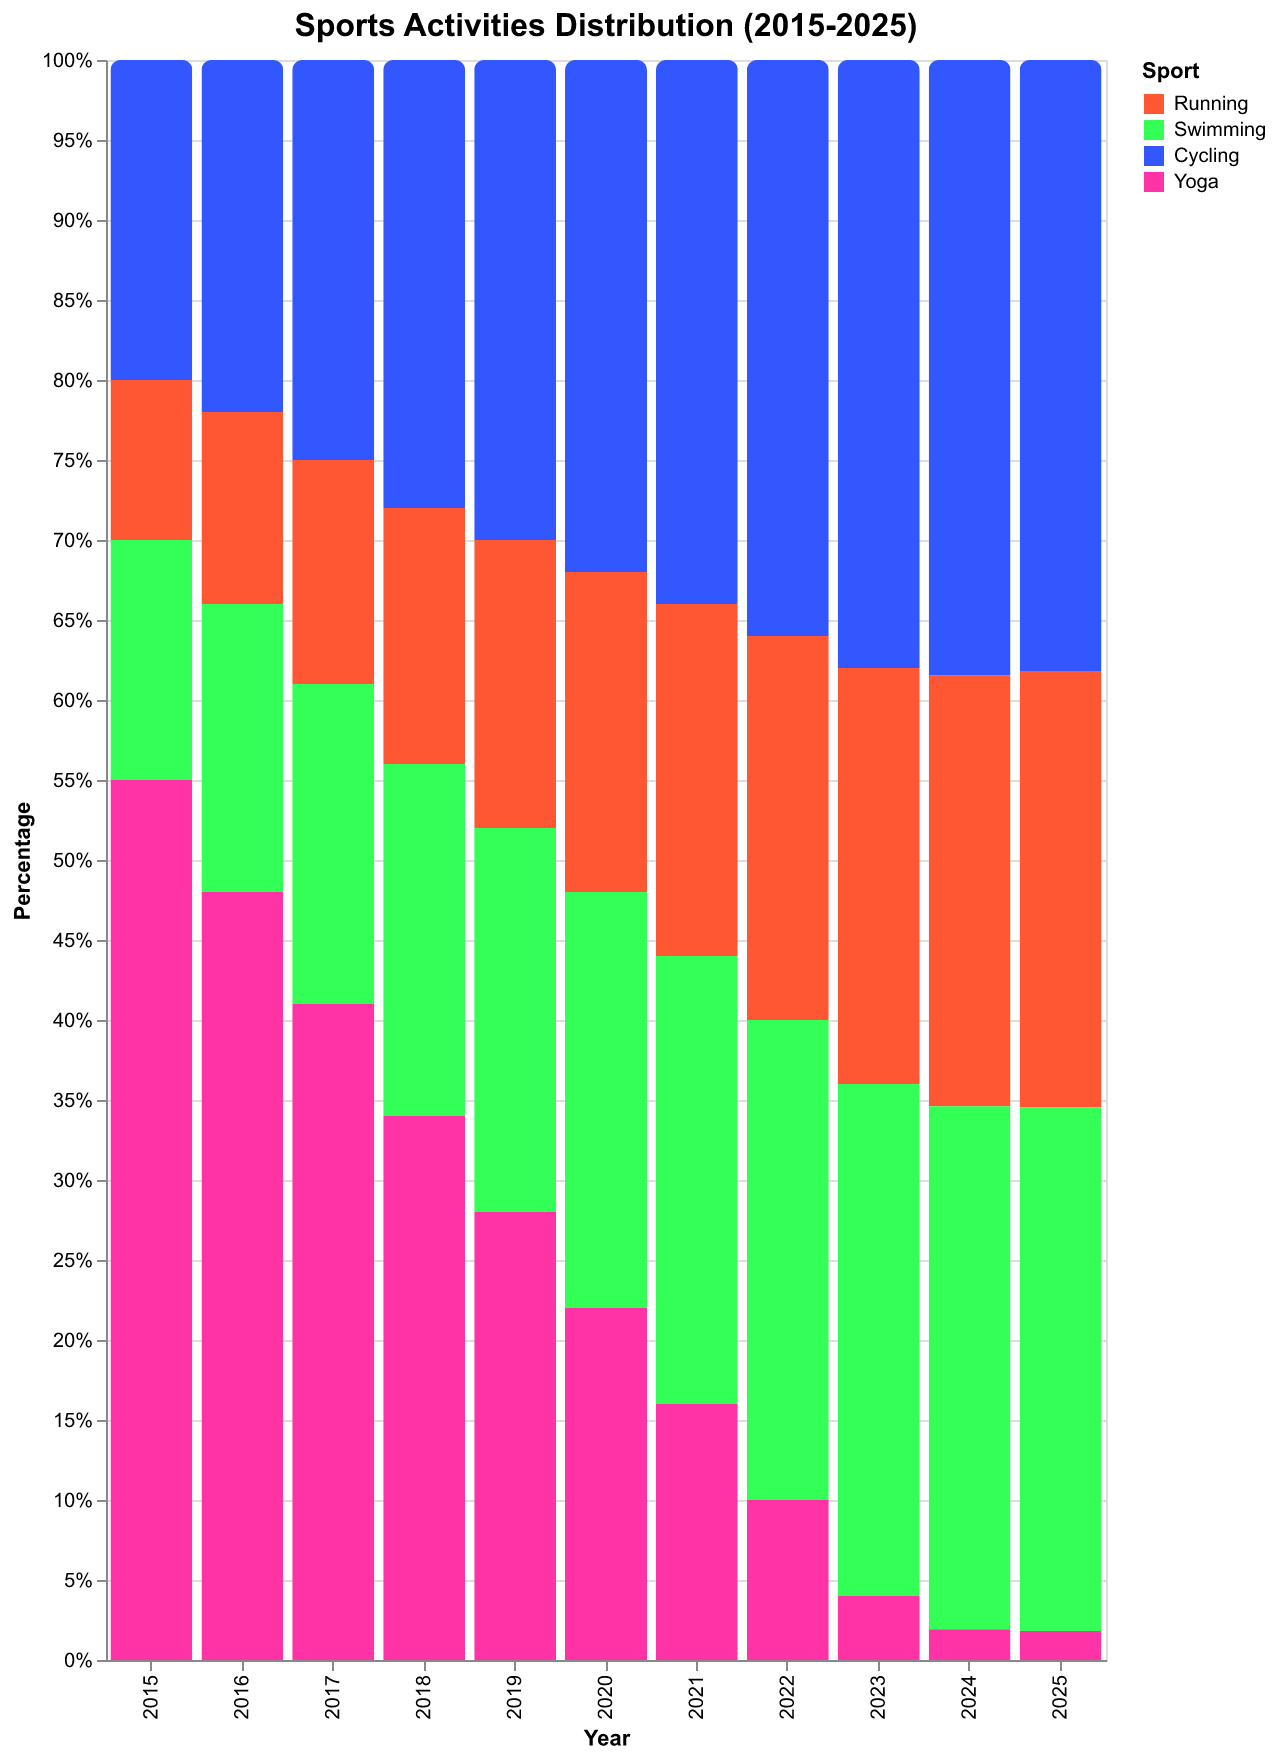

Data behind this chart, as committed beside it:
Year, Running, Swimming, Cycling, Yoga
2015, 10, 15, 20, 55
2016, 12, 18, 22, 48
2017, 14, 20, 25, 41
2018, 16, 22, 28, 34
2019, 18, 24, 30, 28
2020, 20, 26, 32, 22
2021, 22, 28, 34, 16
2022, 24, 30, 36, 10
2023, 26, 32, 38, 4
2024, 28, 34, 40, 2
2025, 30, 36, 42, 2
